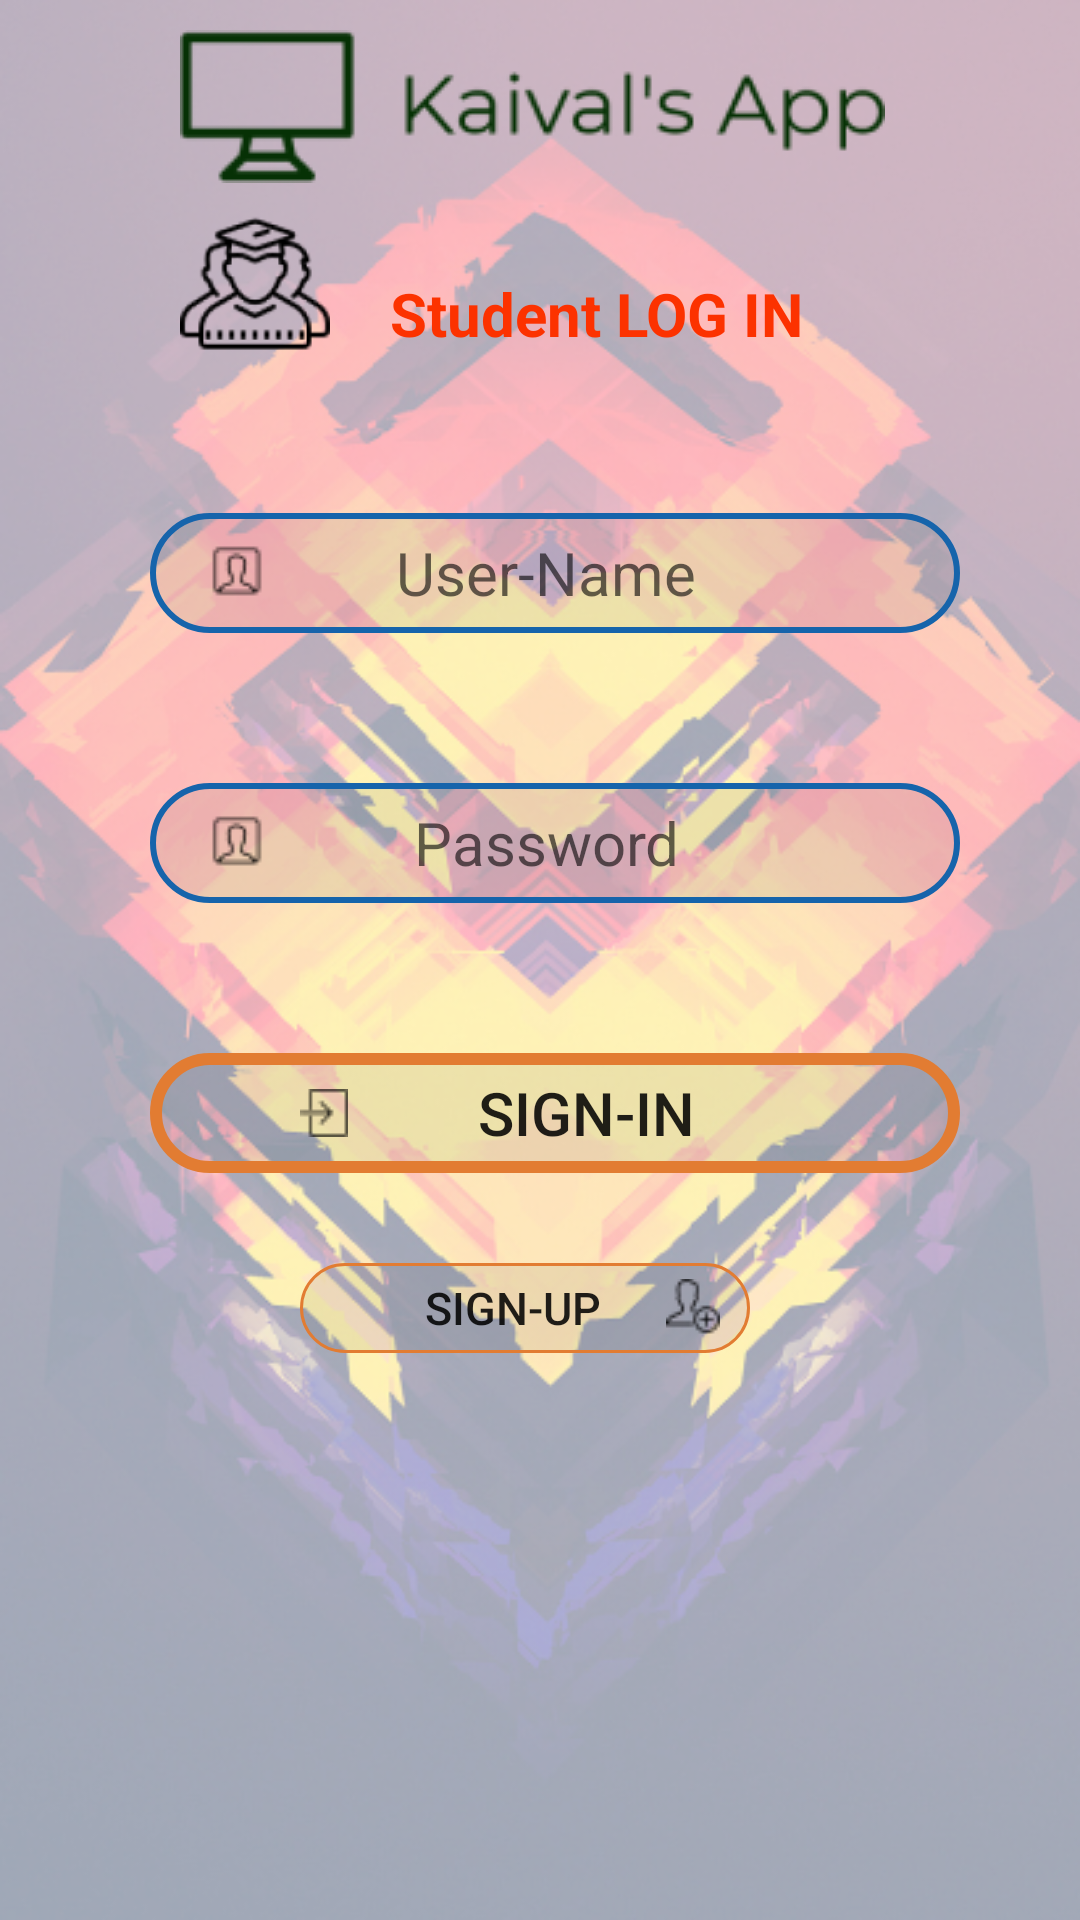

Produce the Android XML layout that renders to this screen, including the resource entries it uses.
<!-- AndroidManifest.xml: application theme CustomAppTheme -->
<!-- res/layout/activity_student_login.xml -->
<?xml version="1.0" encoding="utf-8"?>
<LinearLayout xmlns:android="http://schemas.android.com/apk/res/android"
    xmlns:app="http://schemas.android.com/apk/res-auto"
    xmlns:tools="http://schemas.android.com/tools"
    android:layout_width="match_parent"
    android:layout_height="match_parent"
    tools:context=".StudentLogin"
    android:orientation="vertical"
    android:background="@drawable/wallpaper">
    <ImageView
        android:layout_width="wrap_content"
        android:layout_height="wrap_content"
        android:layout_marginLeft="60dp"
        android:layout_marginTop="10dp"
        android:background="@drawable/logo" />
    <LinearLayout
        android:layout_width="wrap_content"
        android:layout_height="wrap_content"
        android:orientation="horizontal">
        <ImageView
            android:layout_width="50dp"
            android:layout_height="50dp"
            android:layout_marginLeft="60dp"
            android:layout_marginTop="10dp"
            android:background="@drawable/studentlogo2" />
        <TextView
            android:layout_width="wrap_content"
            android:layout_height="wrap_content"
            android:layout_marginTop="30dp"
            android:text="Student LOG IN"
            android:textSize="20dp"
            android:layout_marginLeft="20dp"
            android:textColor="#fc3200"
            android:textStyle="bold"/>
    </LinearLayout>
    <EditText
        android:id="@+id/loginusername"
        android:layout_width="270dp"
        android:layout_height="40dp"
        android:layout_marginLeft="50dp"
        android:layout_marginTop="50dp"
        android:background="@drawable/student_sign_up"
        android:drawableLeft="@drawable/namelogo"
        android:paddingLeft="20dp"
        android:hint="User-Name"
        android:paddingRight="45dp"
        android:textSize="20dp"
        android:inputType="textEmailAddress"
        android:textAlignment="center"/>
    <EditText
        android:id="@+id/loginpassword"
        android:layout_width="270dp"
        android:layout_height="40dp"
        android:layout_marginLeft="50dp"
        android:layout_marginTop="50dp"
        android:background="@drawable/student_sign_up"
        android:drawableLeft="@drawable/namelogo"
        android:paddingLeft="20dp"
        android:hint="Password"
        android:paddingRight="45dp"
        android:inputType="textPassword"
        android:textSize="20dp"
        android:textAlignment="center"/>
    <Button
        android:id="@+id/stsignin"
        android:layout_width="270dp"
        android:layout_height="40dp"
        android:layout_marginLeft="50dp"
        android:layout_marginTop="50dp"
        android:background="@drawable/sign_up_button"
        android:drawableLeft="@drawable/siginicon2"
        android:paddingLeft="50dp"
        android:text="Sign-In"
        android:paddingRight="45dp"
        android:textSize="20dp"
        android:textAlignment="center"/>
    <Button
        android:id="@+id/signup"
        android:layout_width="150dp"
        android:layout_height="30dp"
        android:layout_marginLeft="100dp"
        android:layout_marginTop="30dp"
        android:background="@drawable/sign_in_button"
        android:paddingLeft="20dp"
        android:text="Sign-Up"
        android:paddingRight="10dp"
        android:textSize="15dp"
        android:drawableRight="@drawable/signuplogo"
        android:textAlignment="center"/>

    <ProgressBar
        android:id="@+id/progressbar"
        style="?android:attr/progressBarStyle"
        android:layout_width="match_parent"
        android:layout_height="wrap_content"
        android:layout_marginTop="30dp"
        android:visibility="gone"
        />

</LinearLayout>
<!-- resources referenced by this layout -->
<resources>
  <!-- drawable logo: png bitmap (drawable, 5054 bytes) -->
  <!-- drawable namelogo: png bitmap (drawable, 450 bytes) -->
  <!-- drawable siginicon2: png bitmap (drawable, 280 bytes) -->
  <!-- drawable sign_in_button (drawable) -->
  <?xml version="1.0" encoding="utf-8"?>
  <shape xmlns:android="http://schemas.android.com/apk/res/android" android:shape="rectangle" android:color="#C4C4C4">
  
      <stroke android:width="1dp"
          android:color="#E27C32" />
      <corners android:radius="30dp"/>
      <solid android:color="#11000000" />
  
  </shape>
  <!-- drawable sign_up_button (drawable) -->
  <?xml version="1.0" encoding="utf-8"?>
  <shape xmlns:android="http://schemas.android.com/apk/res/android" android:shape="rectangle" android:color="#C4C4C4">
  
      <stroke android:width="4dp"
          android:color="#E27C32" />
      <corners android:radius="50dp"/>
      <solid android:color="#11000000" />
  
  </shape>
  <!-- drawable signuplogo: png bitmap (drawable, 478 bytes) -->
  <!-- drawable student_sign_up (drawable) -->
  <?xml version="1.0" encoding="utf-8"?>
  <shape xmlns:android="http://schemas.android.com/apk/res/android">
  <stroke android:width="2dp"
      android:color="#1664AB"/>
      <corners android:radius="50dp"/>
      <solid android:color="#11000000" />
  </shape>
  <!-- drawable studentlogo2: png bitmap (drawable, 5467 bytes) -->
  <!-- drawable wallpaper: png bitmap (drawable, 346228 bytes) -->
  <style name="CustomAppTheme" parent="Theme.AppCompat.Light.NoActionBar">
          <item name="android:textColorPrimaryDisableOnly">#E6E6FA</item>
          <item name="colorAccent">#48D1CC</item>
      </style>
</resources>
